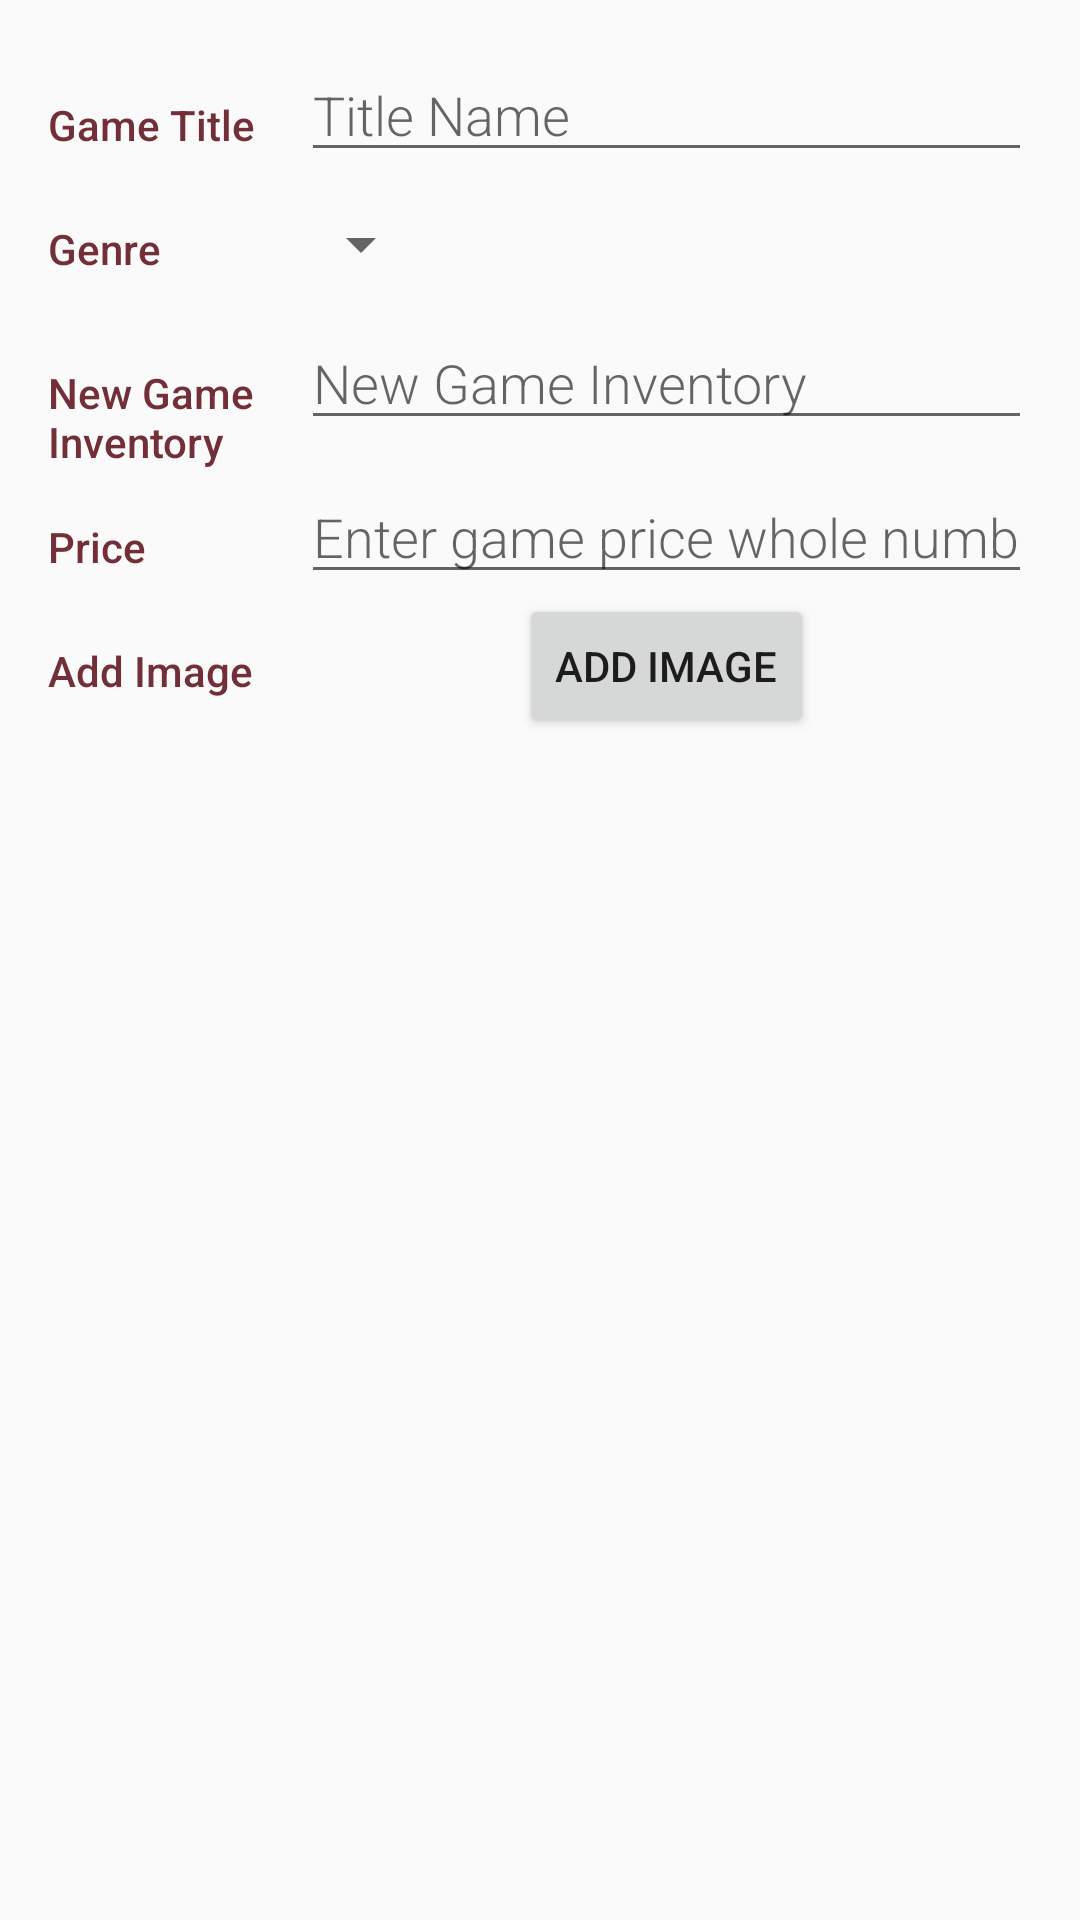

The Android layout XML behind this screen, and the referenced resources:
<!-- AndroidManifest.xml: activity theme EditorTheme -->
<!-- res/layout/activity_editor.xml -->
<?xml version="1.0" encoding="utf-8"?>
<LinearLayout xmlns:android="http://schemas.android.com/apk/res/android"
    xmlns:tools="http://schemas.android.com/tools"
    style="@style/EditorTheme"
    android:layout_width="match_parent"
    android:layout_height="match_parent"
    tools:context="com.example.android.videogameinventory.EditorActivity">

    
    <LinearLayout xmlns:android="http://schemas.android.com/apk/res/android"
        xmlns:tools="http://schemas.android.com/tools"
        android:layout_width="match_parent"
        android:layout_height="match_parent"
        android:orientation="vertical"
        android:padding="@dimen/activity_margin">

        
        <LinearLayout
            android:layout_width="match_parent"
            android:layout_height="wrap_content"
            android:orientation="horizontal">

            
            <TextView
                style="@style/CategoryStyle"
                android:text="@string/text_game_title" />

            
            <LinearLayout
                android:layout_width="0dp"
                android:layout_height="wrap_content"
                android:layout_weight="2"
                android:orientation="vertical"
                android:paddingLeft="4dp">

                
                <EditText
                    android:id="@+id/edit_title_name"
                    style="@style/EditorFieldStyle"
                    android:hint="@string/hint_title_name"
                    android:inputType="textCapWords" />

            </LinearLayout>
        </LinearLayout>

        
        <LinearLayout
            android:id="@+id/container_genre"
            android:layout_width="match_parent"
            android:layout_height="wrap_content"
            android:orientation="horizontal">

            
            <TextView
                style="@style/CategoryStyle"
                android:text="@string/category_genre" />

            
            <LinearLayout
                android:layout_width="0dp"
                android:layout_height="wrap_content"
                android:layout_weight="2"
                android:orientation="vertical">

                
                <Spinner
                    android:id="@+id/spinner_genre"
                    android:layout_width="wrap_content"
                    android:layout_height="48dp"
                    android:paddingRight="16dp"
                    android:spinnerMode="dropdown" />
            </LinearLayout>
        </LinearLayout>

        
        <LinearLayout
            android:layout_width="match_parent"
            android:layout_height="wrap_content"
            android:orientation="horizontal">

            
            <TextView
                style="@style/CategoryStyle"
                android:text="@string/editor_activity_added_inventory" />

            
            <LinearLayout
                android:layout_width="0dp"
                android:layout_height="wrap_content"
                android:layout_weight="2"
                android:orientation="vertical"
                android:paddingLeft="4dp">

                
                <EditText
                    android:id="@+id/edit_current_inventory_number"
                    style="@style/EditorFieldStyle"
                    android:hint="@string/editor_activity_added_inventory"
                    android:inputType="number" />
                

            </LinearLayout>
        </LinearLayout>

        
        <LinearLayout
            android:layout_width="match_parent"
            android:layout_height="wrap_content"
            android:orientation="horizontal">

            
            <TextView
                style="@style/CategoryStyle"
                android:text="@string/editor_price_label" />

            
            <LinearLayout
                android:layout_width="0dp"
                android:layout_height="wrap_content"
                android:layout_weight="2"
                android:orientation="vertical"
                android:paddingLeft="4dp">

                
                <EditText
                    android:id="@+id/edit_price"
                    style="@style/EditorFieldStyle"
                    android:hint="@string/editor_hint_price"
                    android:inputType="number" />

            </LinearLayout>
        </LinearLayout>

        
        <LinearLayout
            android:layout_width="match_parent"
            android:layout_height="wrap_content"
            android:orientation="horizontal">

            
            <TextView
                style="@style/CategoryStyle"
                android:text="@string/editor_add_image" />

            
            <LinearLayout
                android:layout_width="0dp"
                android:layout_height="wrap_content"
                android:layout_weight="2"
                android:orientation="vertical"
                android:paddingLeft="4dp">

                
                <Button
                    android:id="@+id/add_image"
                    android:layout_width="wrap_content"
                    android:layout_height="wrap_content"
                    android:layout_gravity="center_horizontal"
                    android:text="Add image" />

            </LinearLayout>

        </LinearLayout>
    </LinearLayout>
</LinearLayout>
<!-- resources referenced by this layout -->
<resources>
  <dimen name="activity_margin">16dp</dimen>
  <string name="category_genre">Genre</string>
  <string name="editor_activity_added_inventory">New Game Inventory</string>
  <string name="editor_add_image">Add Image</string>
  <string name="editor_hint_price">Enter game price whole number</string>
  <string name="editor_price_label">Price</string>
  <string name="hint_title_name">Title Name</string>
  <string name="text_game_title">Game Title</string>
  <style name="CategoryStyle">
          <item name="android:layout_height">wrap_content</item>
          <item name="android:layout_width">0dp</item>
          <item name="android:layout_weight">.65</item>
          <item name="android:paddingTop">16dp</item>
          <item name="android:textColor">#722f37</item>
          <item name="android:fontFamily">sans-serif-medium</item>
          <item name="android:textAppearance">?android:textAppearanceSmall</item>
      </style>
  <style name="EditorFieldStyle">
          <item name="android:layout_height">wrap_content</item>
          <item name="android:layout_width">match_parent</item>
          <item name="android:fontFamily">sans-serif-light</item>
          <item name="android:textAppearance">?android:textAppearanceMedium</item>
      </style>
  <style name="EditorTheme" parent="Theme.AppCompat.Light.DarkActionBar">
          <item name="colorPrimary">#91D2F7</item>
          <item name="colorPrimaryDark">#0A51FE</item>
          <item name="colorAccent">#FFFFFF</item>
  
      </style>
</resources>
